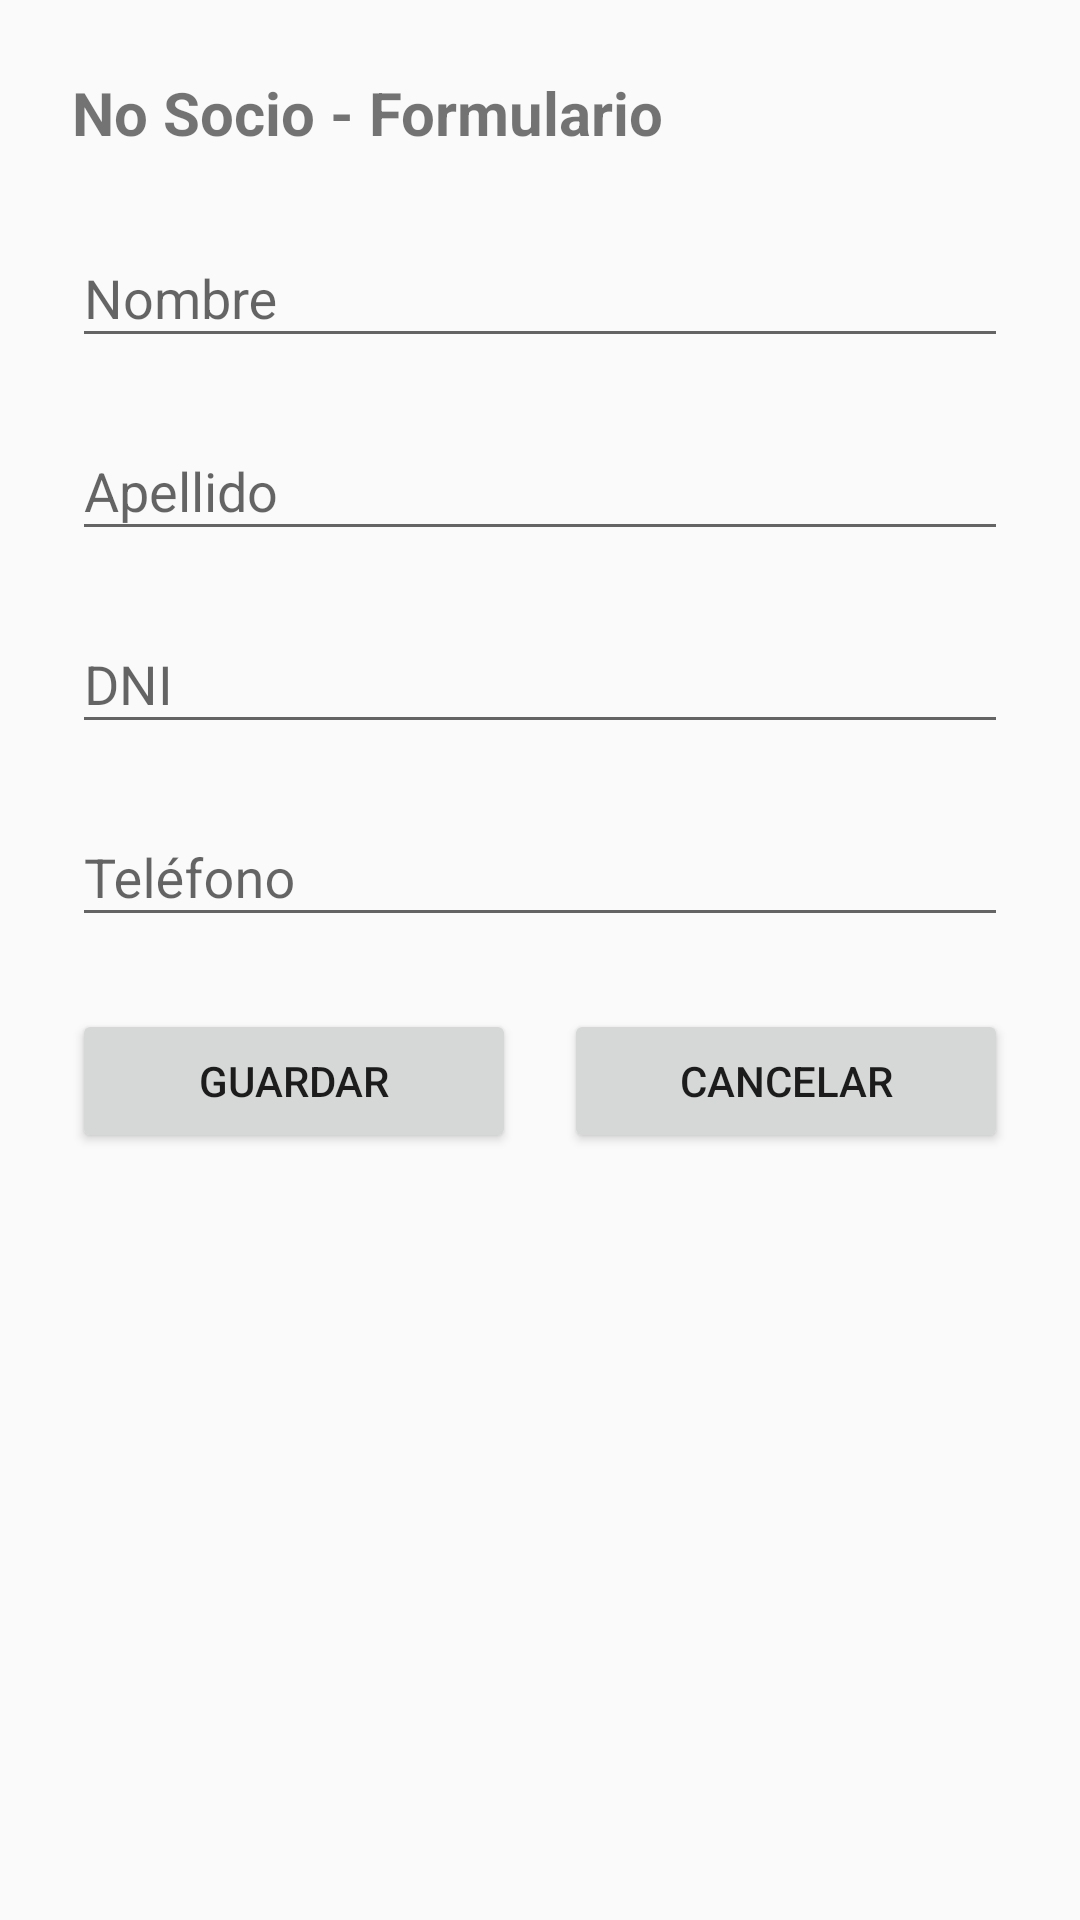

Here is an Android app screen rendered from its layout file. Give the layout XML and the strings, colors and styles it references.
<!-- AndroidManifest.xml: application theme Theme.Design.Light.NoActionBar -->
<!-- res/layout/activity_no_socio_form.xml -->
<?xml version="1.0" encoding="utf-8"?>
<ScrollView xmlns:android="http://schemas.android.com/apk/res/android"
    android:fillViewport="true"
    android:layout_width="match_parent"
    android:layout_height="match_parent">

    <LinearLayout
        android:padding="24dp"
        android:orientation="vertical"
        android:layout_width="match_parent"
        android:layout_height="wrap_content">

        <com.google.android.material.textview.MaterialTextView
            android:text="No Socio - Formulario"
            android:textStyle="bold"
            android:textSize="20sp"
            android:layout_width="wrap_content"
            android:layout_height="wrap_content" />

        
        <com.google.android.material.textfield.TextInputLayout
            android:layout_marginTop="16dp"
            android:hint="Nombre"
            android:layout_width="match_parent"
            android:layout_height="wrap_content">
            <com.google.android.material.textfield.TextInputEditText
                android:id="@+id/etNombreNoSocio"
                android:layout_width="match_parent"
                android:layout_height="wrap_content"/>
        </com.google.android.material.textfield.TextInputLayout>

        
        <com.google.android.material.textfield.TextInputLayout
            android:layout_marginTop="12dp"
            android:hint="Apellido"
            android:layout_width="match_parent"
            android:layout_height="wrap_content">
            <com.google.android.material.textfield.TextInputEditText
                android:id="@+id/etApellidoNoSocio"
                android:layout_width="match_parent"
                android:layout_height="wrap_content"/>
        </com.google.android.material.textfield.TextInputLayout>

        
        <com.google.android.material.textfield.TextInputLayout
            android:layout_marginTop="12dp"
            android:hint="DNI"
            android:layout_width="match_parent"
            android:layout_height="wrap_content">
            <com.google.android.material.textfield.TextInputEditText
                android:id="@+id/etDniNoSocio"
                android:inputType="number"
                android:layout_width="match_parent"
                android:layout_height="wrap_content"/>
        </com.google.android.material.textfield.TextInputLayout>

        
        <com.google.android.material.textfield.TextInputLayout
            android:layout_marginTop="12dp"
            android:hint="Teléfono"
            android:layout_width="match_parent"
            android:layout_height="wrap_content">
            <com.google.android.material.textfield.TextInputEditText
                android:id="@+id/etTelefonoNoSocio"
                android:inputType="phone"
                android:layout_width="match_parent"
                android:layout_height="wrap_content"/>
        </com.google.android.material.textfield.TextInputLayout>

        
        <LinearLayout
            android:orientation="horizontal"
            android:layout_marginTop="24dp"
            android:layout_width="match_parent"
            android:layout_height="wrap_content">

            <Button
                android:id="@+id/btnGuardarNoSocio"
                android:text="Guardar"
                android:layout_weight="1"
                android:layout_width="0dp"
                android:layout_height="wrap_content"/>

            <Button
                android:id="@+id/btnCancelarNoSocio"
                android:text="Cancelar"
                android:layout_marginStart="16dp"
                android:layout_weight="1"
                android:layout_width="0dp"
                android:layout_height="wrap_content"/>
        </LinearLayout>

        
        <Button
            android:id="@+id/btnEliminarNoSocio"
            android:text="ELIMINAR"
            android:layout_marginTop="16dp"
            android:layout_width="match_parent"
            android:layout_height="wrap_content"
            android:backgroundTint="@android:color/holo_red_light"
            android:visibility="gone"/>
    </LinearLayout>

</ScrollView>
<!-- resources referenced by this layout -->
<resources>

</resources>
